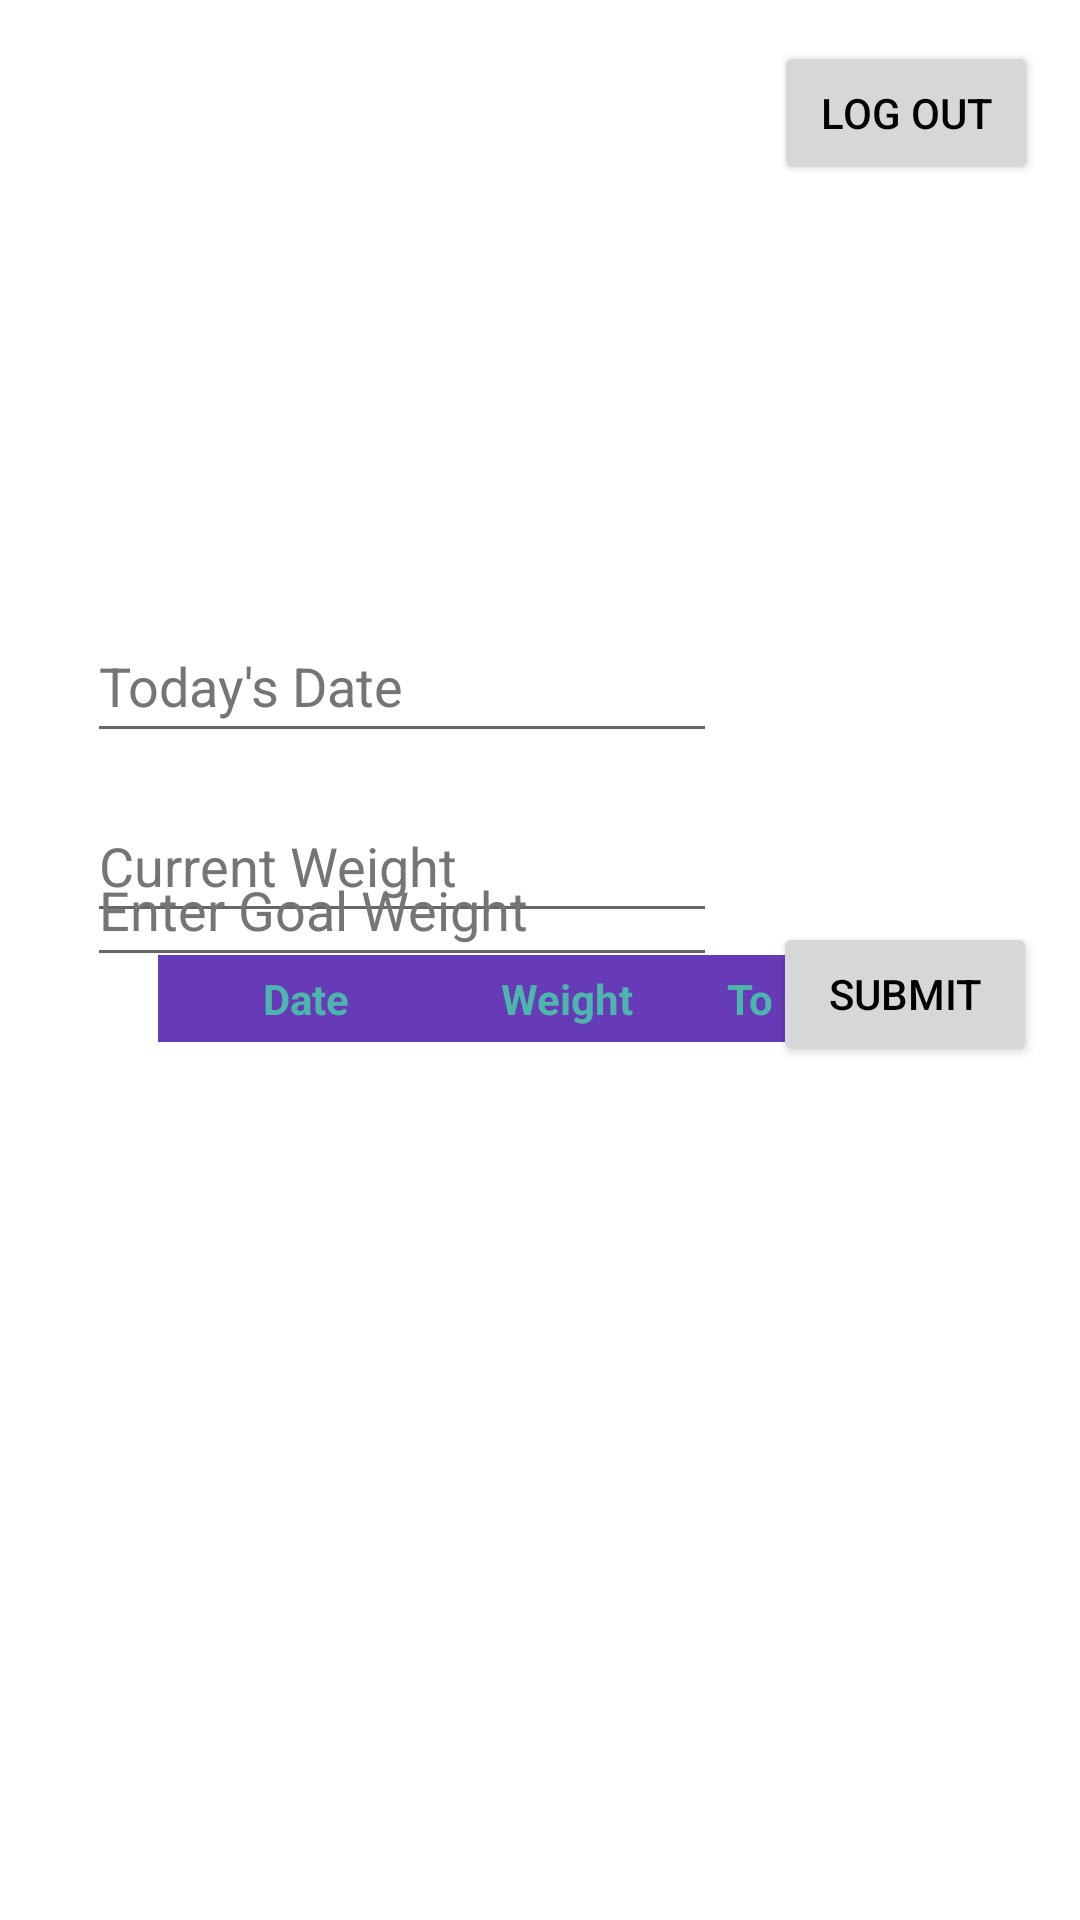

Reconstruct the res/layout file that produces this screen, plus the resources it refers to.
<!-- AndroidManifest.xml: application theme Theme.Whoa_Weight_App -->
<!-- res/layout/activity_weight.xml -->
<?xml version="1.0" encoding="utf-8"?>
<androidx.constraintlayout.widget.ConstraintLayout xmlns:android="http://schemas.android.com/apk/res/android"
    xmlns:app="http://schemas.android.com/apk/res-auto"
    xmlns:tools="http://schemas.android.com/tools"
    android:layout_width="match_parent"
    android:layout_height="match_parent"
    tools:context=".WeightActivity">

    <ScrollView
        android:id="@+id/scrollView2"
        android:layout_width="257dp"
        android:layout_height="309dp"
        android:fillViewport="true"
        android:scrollbars="none"
        app:layout_constraintBottom_toBottomOf="parent"
        app:layout_constraintEnd_toEndOf="parent"
        app:layout_constraintStart_toStartOf="parent"
        app:layout_constraintTop_toTopOf="parent"
        app:layout_constraintVertical_bias="0.962">

        <TableLayout
            android:id="@+id/tableLayout"
            android:layout_width="wrap_content"
            android:layout_height="wrap_content"
            android:layout_marginStart="1dp"
            android:layout_marginEnd="1dp"
            android:layout_marginBottom="16dp">

            <TableRow
                android:layout_width="match_parent"
                android:layout_height="wrap_content"
                android:layout_marginBottom="3dp"
                android:background="#673AB7"
                android:padding="5dp">

                <TextView
                    android:id="@+id/textView2"
                    android:layout_width="89dp"
                    android:layout_height="match_parent"
                    android:gravity="center"
                    android:text="@string/date"
                    android:textColor="#4DB6AC"
                    android:textSize="14sp"
                    android:textStyle="bold" />

                <TextView
                    android:id="@+id/textView6"
                    android:layout_width="85dp"
                    android:layout_height="match_parent"
                    android:gravity="center"
                    android:text="@string/weight"
                    android:textColor="#4DB6AC"
                    android:textSize="14sp"
                    android:textStyle="bold" />

                <TextView
                    android:id="@+id/textView8"
                    android:layout_width="69dp"
                    android:layout_height="wrap_content"
                    android:gravity="center"
                    android:text="@string/toGoal"
                    android:textColor="#4DB6AC"
                    android:textSize="14sp"
                    android:textStyle="bold" />
            </TableRow>


        </TableLayout>
    </ScrollView>

    <Button
        android:id="@+id/logoutBtn"
        android:layout_width="wrap_content"
        android:layout_height="wrap_content"
        android:text="@string/log_out"
        app:layout_constraintBottom_toBottomOf="parent"
        app:layout_constraintEnd_toEndOf="parent"
        app:layout_constraintHorizontal_bias="0.948"
        app:layout_constraintStart_toStartOf="parent"
        app:layout_constraintTop_toTopOf="parent"
        app:layout_constraintVertical_bias="0.023" />

    <ImageView
        android:id="@+id/ivUser"
        android:layout_width="90dp"
        android:layout_height="78dp"
        app:layout_constraintBottom_toTopOf="@+id/scrollView2"
        app:layout_constraintEnd_toEndOf="parent"
        app:layout_constraintHorizontal_bias="0.143"
        app:layout_constraintStart_toStartOf="parent"
        app:layout_constraintTop_toTopOf="parent"
        app:layout_constraintVertical_bias="0.42"
        tools:ignore="ImageContrastCheck"
        tools:srcCompat="@tools:sample/avatars" />

    <EditText
        android:id="@+id/etDate"
        android:layout_width="wrap_content"
        android:layout_height="wrap_content"
        android:layout_marginTop="24dp"
        android:autofillHints=""
        android:ems="10"
        android:hint="@string/today_s_date"
        android:inputType="textPersonName"
        android:minHeight="48dp"
        android:textColorHint="#757575"
        app:layout_constraintBottom_toTopOf="@+id/scrollView2"
        app:layout_constraintEnd_toEndOf="parent"
        app:layout_constraintHorizontal_bias="0.194"
        app:layout_constraintStart_toStartOf="parent"
        app:layout_constraintTop_toBottomOf="@+id/ivUser"
        app:layout_constraintVertical_bias="0.0" />

    <EditText
        android:id="@+id/etWeight"
        android:layout_width="wrap_content"
        android:layout_height="wrap_content"
        android:layout_marginTop="12dp"
        android:autofillHints=""
        android:ems="10"
        android:hint="@string/current_weight"
        android:inputType="textPersonName"
        android:minHeight="48dp"
        android:textColorHint="#757575"
        app:layout_constraintBottom_toTopOf="@+id/scrollView2"
        app:layout_constraintEnd_toEndOf="parent"
        app:layout_constraintHorizontal_bias="0.194"
        app:layout_constraintStart_toStartOf="parent"
        app:layout_constraintTop_toBottomOf="@+id/etDate"
        app:layout_constraintVertical_bias="0.015" />

    <EditText
        android:id="@+id/etGoal"
        android:layout_width="wrap_content"
        android:layout_height="wrap_content"
        android:autofillHints=""
        android:ems="10"
        android:hint="@string/enter_goal_weight"
        android:inputType="textPersonName"
        android:minHeight="48dp"
        android:textColorHint="#757575"
        app:layout_constraintBottom_toTopOf="@+id/scrollView2"
        app:layout_constraintEnd_toEndOf="parent"
        app:layout_constraintHorizontal_bias="0.194"
        app:layout_constraintStart_toStartOf="parent"
        app:layout_constraintTop_toBottomOf="@+id/etWeight"
        app:layout_constraintVertical_bias="0.824" />

    <Button
        android:id="@+id/addBtn"
        android:layout_width="wrap_content"
        android:layout_height="wrap_content"
        android:text="@string/submit"
        app:layout_constraintBottom_toBottomOf="parent"
        app:layout_constraintEnd_toEndOf="parent"
        app:layout_constraintHorizontal_bias="0.563"
        app:layout_constraintStart_toEndOf="@+id/etGoal"
        app:layout_constraintTop_toTopOf="parent"
        app:layout_constraintVertical_bias="0.519" />
</androidx.constraintlayout.widget.ConstraintLayout>
<!-- resources referenced by this layout -->
<resources>
  <string name="current_weight">Current Weight</string>
  <string name="date">Date</string>
  <string name="enter_goal_weight">Enter Goal Weight</string>
  <string name="log_out">Log Out</string>
  <string name="submit">Submit</string>
  <string name="toGoal">To Goal</string>
  <string name="today_s_date">Today\'s Date</string>
  <string name="weight">Weight</string>
  <style name="Theme.Whoa_Weight_App" parent="Theme.MaterialComponents.DayNight.DarkActionBar">
          
          <item name="colorPrimary">@color/purple_500</item>
          <item name="colorPrimaryVariant">@color/purple_700</item>
          <item name="colorOnPrimary">@color/white</item>
          
          <item name="colorSecondary">@color/teal_200</item>
          <item name="colorSecondaryVariant">@color/teal_700</item>
          <item name="colorOnSecondary">@color/black</item>
          
          <item name="android:statusBarColor" tools:targetApi="l">?attr/colorPrimaryVariant</item>
          
          <item name="android:textColorPrimary">@color/black</item>
  
      </style>
  <!-- not gathered from this repository: default colours our renderer supplied (Android Studio template values) -->
  <color name="purple_500">#FF6200EE</color>
  <color name="purple_700">#FF3700B3</color>
  <color name="teal_200">#FF03DAC5</color>
  <color name="teal_700">#FF018786</color>
  <color name="black">#FF000000</color>
  <color name="white">#FFFFFFFF</color>
</resources>
